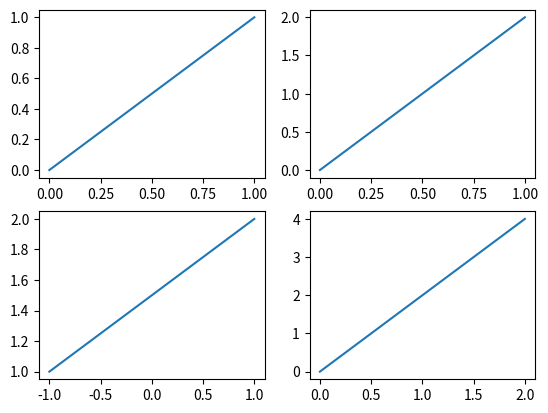
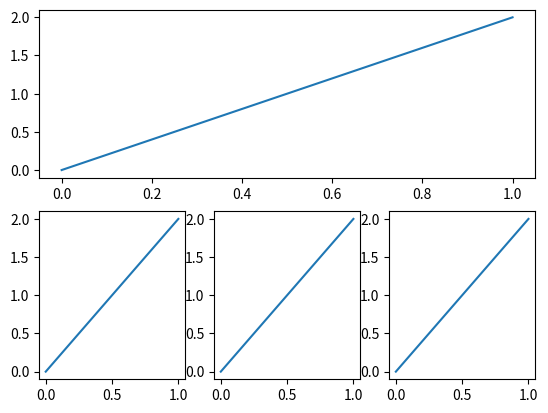
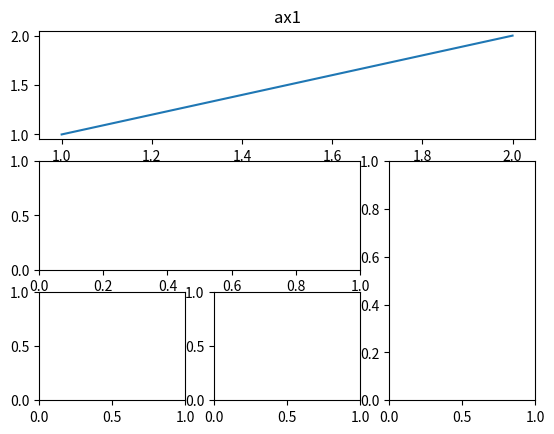
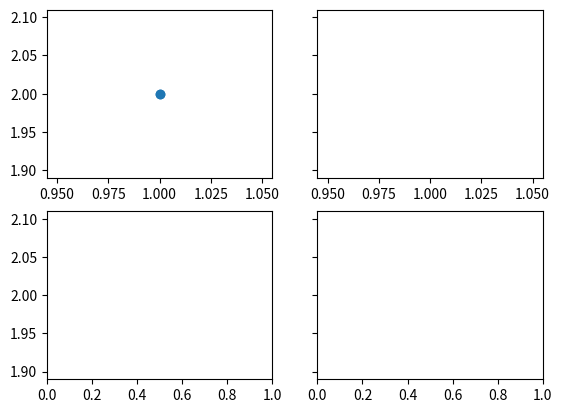

Here is the Python script that generated these plots, in order:
import matplotlib.pyplot as plt
import matplotlib.gridspec as gridspec


# subplot
plt.figure()
plt.subplot(2, 2, 1)
plt.plot([0, 1], [0, 1])

plt.subplot(222)
plt.plot([0, 1], [0, 2])

plt.subplot(223)
plt.plot([-1, 1], [1, 2])

plt.subplot(224)
plt.plot([0, 2], [0, 4])


plt.figure()
plt.subplot(211)
plt.plot([0, 1], [0, 2])

plt.subplot(234)
plt.plot([0, 1], [0, 2])

plt.subplot(235)
plt.plot([0, 1], [0, 2])

plt.subplot(236)
plt.plot([0, 1], [0, 2])

# method 1: subplot2grid
plt.figure()
ax1 = plt.subplot2grid((3, 3), (0, 0), colspan=3, rowspan=1)
ax1.plot([1, 2], [1, 2])
ax1.set_title('ax1')
ax2 = plt.subplot2grid((3, 3), (1, 0), colspan=2)
ax3 = plt.subplot2grid((3, 3), (1, 2), rowspan=2)
ax4 = plt.subplot2grid((3, 3), (2, 0))
ax5 = plt.subplot2grid((3, 3), (2, 1))

# method 2: gridspec
plt.figure()
gs = gridspec.GridSpec(3, 3)
ax6 = plt.subplot(gs[0, :])
ax7 = plt.subplot(gs[1, :2])
ax8 = plt.subplot(gs[1:, 2])
ax9 = plt.subplot(gs[2, 0])
ax10 = plt.subplot(gs[2, 1])


# method 3: easy to define structure
f, ((ax11, ax12), (ax21, ax22)) = plt.subplots(2, 2, sharex='row', sharey='all')
ax11.scatter([1, 1], [2, 2])
plt.show()
